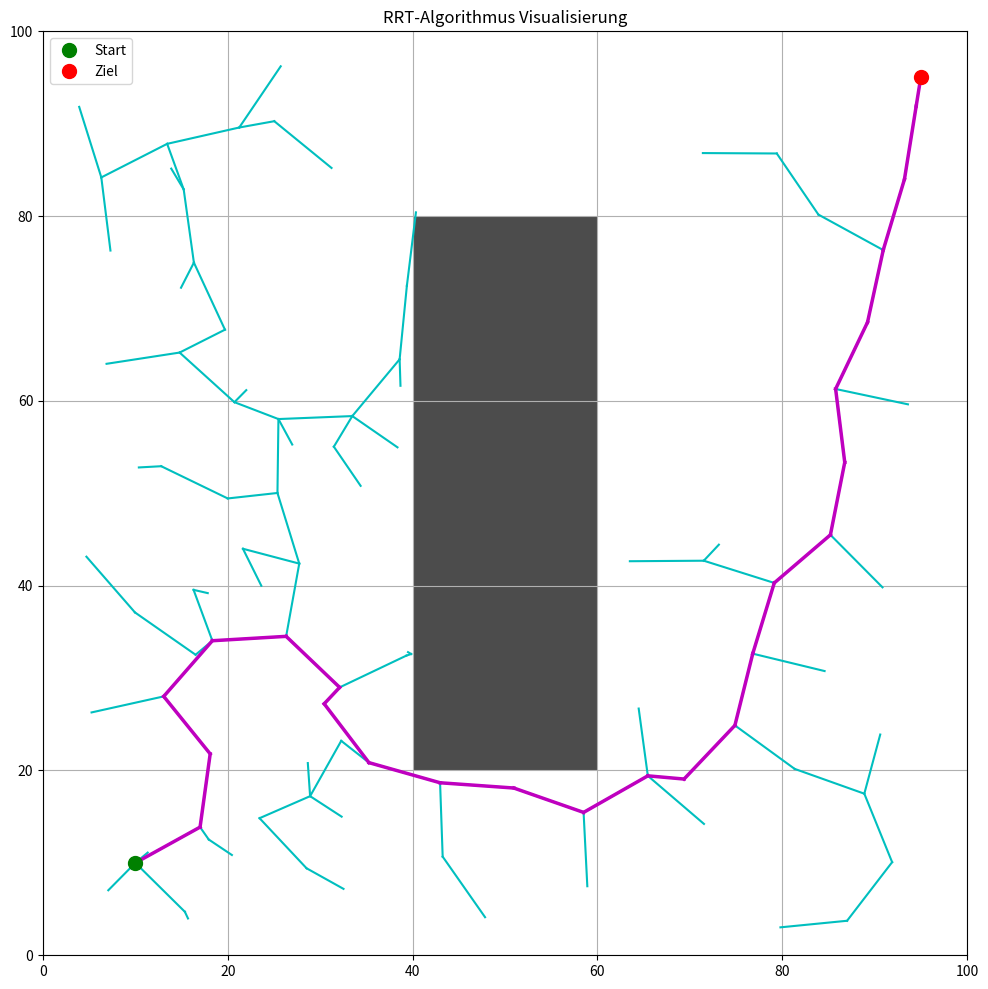

This chart was generated by the following Python code:
import numpy as np
import matplotlib.pyplot as plt
import matplotlib.patches as patches
import datetime
import logging  # 1. Modul importieren


# --- Klasse für einen einzelnen Knoten im Baum ---
class Node:
    def __init__(self, x, y):
        self.x = x
        self.y = y
        self.parent = None
        self.id = -1


# --- Klasse zur Repraesentation eines Hindernisses ---
class Obstacle:
    def __init__(self, x, y, width, height, name=""):
        self.x = x
        self.y = y
        self.width = width
        self.height = height
        self.name = name

    def check_collision(self, point_x, point_y):
        """Prueft, ob ein Punkt innerhalb des Hindernisses liegt."""
        return self.x <= point_x <= self.x + self.width and \
            self.y <= point_y <= self.y + self.height


# --- Hauptklasse fuer den RRT-Algorithmus ---
class RRT:
    def __init__(self, start_pos, goal_pos, obstacles, bounds, step_size=8.0, max_iter=100,
                 log_file="rrt_protocol.log"):
        self.start_node = Node(start_pos[0], start_pos[1])
        self.start_node.id = 0
        self.goal_node = Node(goal_pos[0], goal_pos[1])
        self.nodes = [self.start_node]
        self.obstacles = obstacles
        self.bounds = bounds
        self.step_size = step_size
        self.max_iter = max_iter
        self.next_node_id = 1

        # 2. Logger aufsetzen
        self._setup_logger(log_file)

    def _setup_logger(self, log_file):
        """Konfiguriert den Logger fuer die Ausgabe in Konsole und Datei."""
        # Verhindert, dass Handler bei mehrmaliger Initialisierung dupliziert werden
        if hasattr(self, 'logger') and self.logger.hasHandlers():
            return

        self.logger = logging.getLogger('RRT_Logger')
        self.logger.setLevel(logging.INFO)

        # Formatter, der nur die reine Nachricht ausgibt (wie bei print)
        formatter = logging.Formatter('%(message)s')

        # Handler fuer die Datei (mode='w' ueberschreibt die alte Datei)
        file_handler = logging.FileHandler(log_file, mode='w')
        file_handler.setFormatter(formatter)

        # Handler fuer die Konsole
        console_handler = logging.StreamHandler()
        console_handler.setFormatter(formatter)

        self.logger.addHandler(file_handler)
        self.logger.addHandler(console_handler)

    def run(self):
        """Fuehrt den RRT-Algorithmus aus und erzeugt das Protokoll."""

        # --- Protokoll-Header ---
        # 3. Alle print() durch self.logger.info() ersetzen
        self.logger.info("[SYSTEM] RRT-Protokoll gestartet.")
        self.logger.info(f"[SYSTEM] Datum/Zeit: {datetime.datetime.now().strftime('%d.%m.%Y %H:%M:%S CEST')}")
        self.logger.info(f"[CONFIG] Konfigurationsraum: Groesse [{self.bounds[0]}, {self.bounds[1]}]")
        self.logger.info(f"[CONFIG] Startknoten N0 an Position: ({self.start_node.x}, {self.start_node.y})")
        self.logger.info(f"[CONFIG] Zielposition: ({self.goal_node.x}, {self.goal_node.y})")
        self.logger.info(f"[CONFIG] Schrittweite (delta_q): {self.step_size}")
        for obs in self.obstacles:
            self.logger.info(
                f"[CONFIG] Hindernis '{obs.name}' definiert: von ({obs.x}, {obs.y}) bis ({obs.x + obs.width}, {obs.y + obs.height})")
        self.logger.info("-" * 60)

        for i in range(self.max_iter):
            iter_str = f"[Iter. {i + 1:03d}]"
            self.logger.info(f"{iter_str} START")

            rand_point = self._get_random_point()
            self.logger.info(
                f"{iter_str} SAMPLE: Generiere Zufallspunkt x_rand -> ({rand_point[0]:.1f}, {rand_point[1]:.1f})")

            nearest_node = self._get_nearest_node(rand_point)
            self.logger.info(
                f"{iter_str} NEAREST: -> Naechster Knoten ist N{nearest_node.id} ({nearest_node.x:.1f}, {nearest_node.y:.1f})")

            new_node = self._steer(nearest_node, rand_point)
            self.logger.info(f"{iter_str} STEER: -> Neue Position fuer x_new: ({new_node.x:.1f}, {new_node.y:.1f})")

            if not self._is_path_free(nearest_node, new_node):
                self.logger.info(f"{iter_str} COLLISION_CHECK: -> KOLLISION! Pfad kreuzt ein Hindernis.")
                self.logger.info(f"{iter_str} DISCARD_NODE: Verwerfe x_new. Keine Aenderung am Baum.")
                self.logger.info(f"{iter_str} END (Baumgroesse: {len(self.nodes)} Knoten)")
                self.logger.info("-" * 60)
                continue

            self.logger.info(f"{iter_str} COLLISION_CHECK: -> Pfad ist frei.")

            new_node.parent = nearest_node
            new_node.id = self.next_node_id
            self.next_node_id += 1
            self.nodes.append(new_node)
            self.logger.info(
                f"{iter_str} ADD_NODE: Fuege neuen Knoten N{new_node.id} hinzu. Parent: N{nearest_node.id}.")

            dist_to_goal = np.sqrt((new_node.x - self.goal_node.x) ** 2 + (new_node.y - self.goal_node.y) ** 2)
            if dist_to_goal <= self.step_size:
                self.goal_node.parent = new_node
                self.nodes.append(self.goal_node)
                self.logger.info(f"[SYSTEM] GOAL_CHECK: Neuer Knoten N{new_node.id} liegt nahe am Ziel!")
                self.logger.info("[SYSTEM] ZIEL ERREICHT! Pfad gefunden.")
                self.logger.info(f"{iter_str} END (Baumgroesse: {len(self.nodes)} Knoten)")
                self.logger.info("-" * 60)
                break

            self.logger.info(f"{iter_str} END (Baumgroesse: {len(self.nodes)} Knoten)")
            self.logger.info("-" * 60)
        else:
            self.logger.info("[SYSTEM] RRT beendet. Maximale Iterationen erreicht. Ziel nicht gefunden.")

        return self.nodes

    def _get_random_point(self):
        if np.random.rand() > 0.95:
            return (self.goal_node.x, self.goal_node.y)
        x = np.random.uniform(0, self.bounds[0])
        y = np.random.uniform(0, self.bounds[1])
        return (x, y)

    def _get_nearest_node(self, point):
        distances = [np.sqrt((node.x - point[0]) ** 2 + (node.y - point[1]) ** 2) for node in self.nodes]
        nearest_index = np.argmin(distances)
        return self.nodes[nearest_index]

    def _steer(self, from_node, to_point):
        direction = np.array([to_point[0] - from_node.x, to_point[1] - from_node.y])
        distance = np.linalg.norm(direction)
        if distance < self.step_size:
            return Node(to_point[0], to_point[1])
        direction = (direction / distance) * self.step_size
        new_pos = np.array([from_node.x + direction[0], from_node.y + direction[1]])
        return Node(new_pos[0], new_pos[1])

    def _is_path_free(self, from_node, to_node):
        for obs in self.obstacles:
            if obs.check_collision(to_node.x, to_node.y):
                return False
        return True

    def draw_graph(self):
        plt.figure(figsize=(12, 12))
        ax = plt.gca()
        for obs in self.obstacles:
            ax.add_patch(patches.Rectangle((obs.x, obs.y), obs.width, obs.height, facecolor='black', alpha=0.7))
        for node in self.nodes:
            if node.parent:
                plt.plot([node.x, node.parent.x], [node.y, node.parent.y], 'c-')
        path_node = self.nodes[-1]
        if path_node.parent:  # Nur zeichnen, wenn ein Pfad existiert
            while path_node.parent is not None:
                plt.plot([path_node.x, path_node.parent.x], [path_node.y, path_node.parent.y], 'm-', linewidth=2.5)
                path_node = path_node.parent
        plt.plot(self.start_node.x, self.start_node.y, 'go', markersize=10, label='Start')
        plt.plot(self.goal_node.x, self.goal_node.y, 'ro', markersize=10, label='Ziel')
        plt.xlim(0, self.bounds[0])
        plt.ylim(0, self.bounds[1])
        plt.gca().set_aspect('equal', adjustable='box')
        plt.title('RRT-Algorithmus Visualisierung')
        plt.legend()
        plt.grid(True)
        plt.show()


# --- Hauptprogramm ---
if __name__ == '__main__':
    start_position = (10, 10)
    goal_position = (95, 95)
    bounds = (100, 100)

    obstacles_list = [
        Obstacle(40, 20, 20, 60, name="Rect1"),
    ]

    rrt = RRT(
        start_pos=start_position,
        goal_pos=goal_position,
        obstacles=obstacles_list,
        bounds=bounds,
        max_iter=200,
        log_file="rrt_protocol.log"  # Dateiname fuer das Protokoll
    )

    nodes_found = rrt.run()
    rrt.draw_graph()
